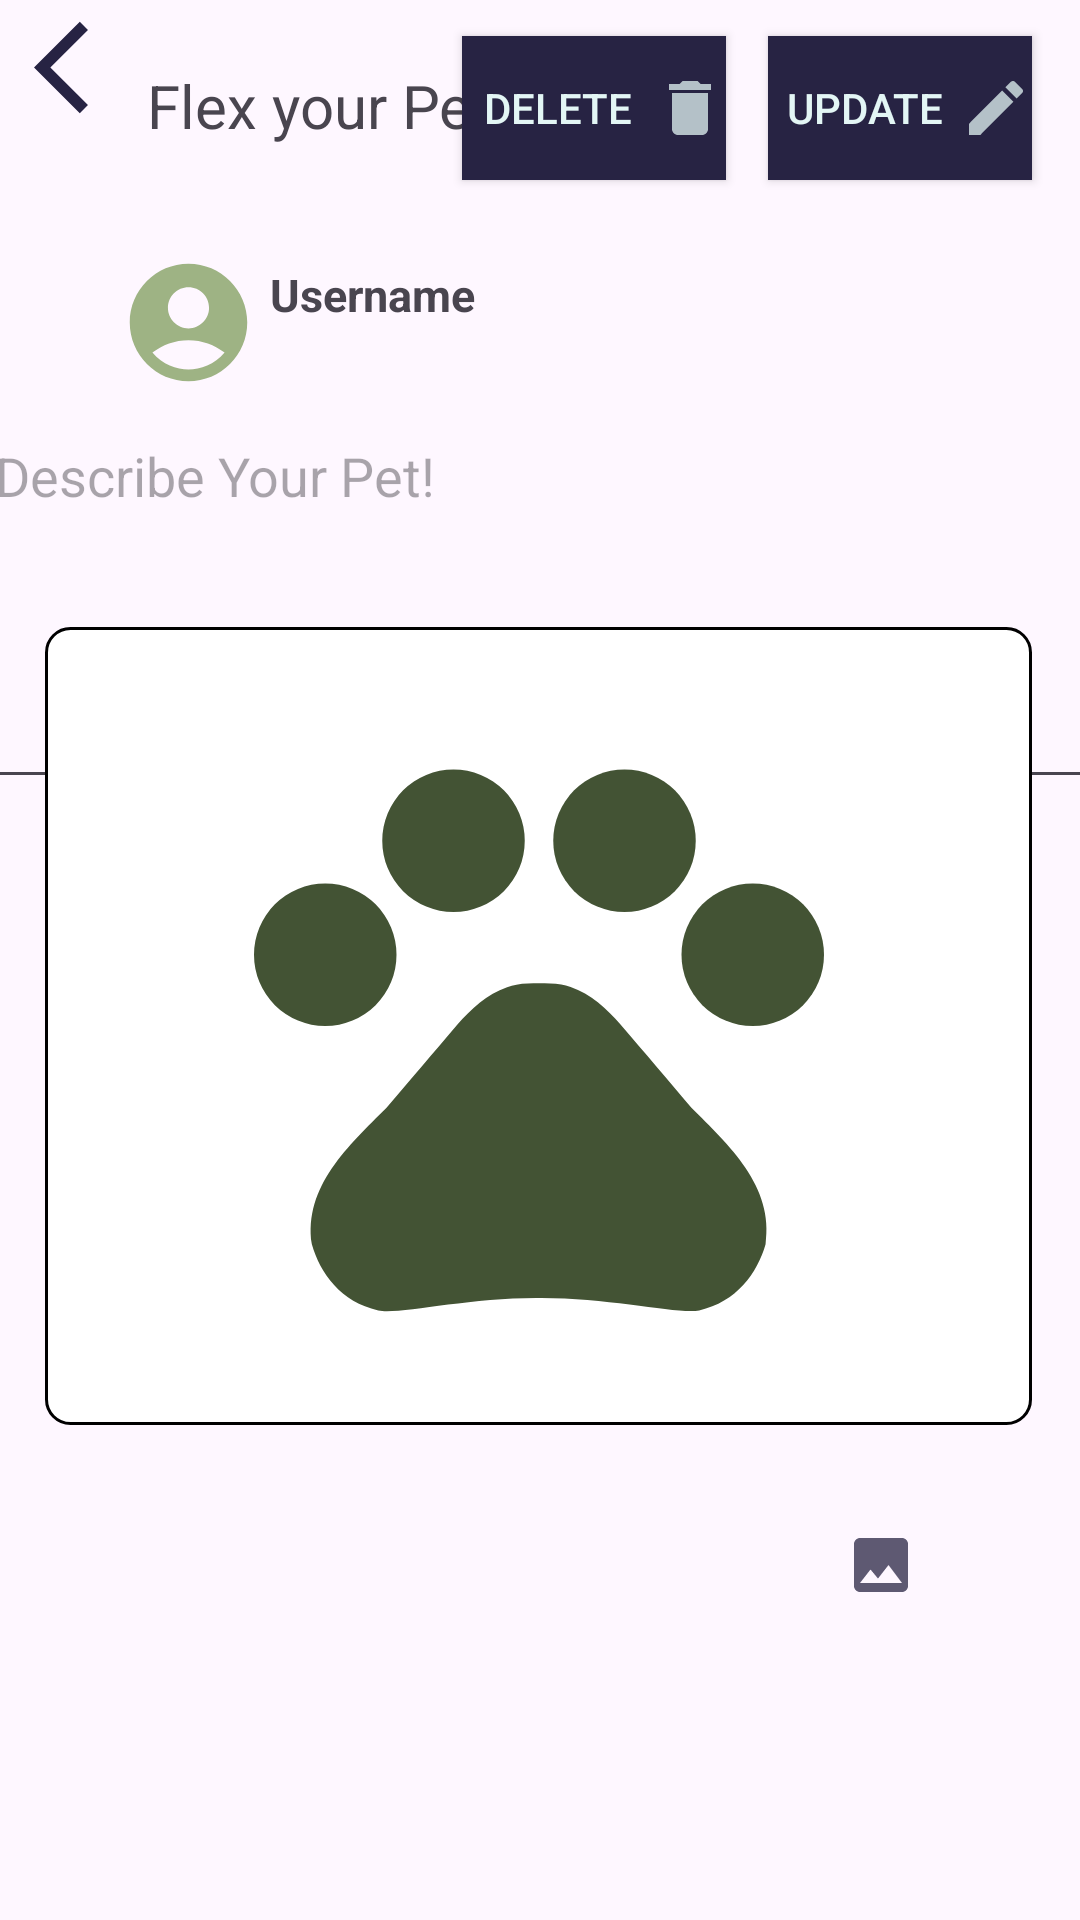

The Android layout XML behind this screen, and the referenced resources:
<!-- AndroidManifest.xml: application theme Theme.PawAndroid -->
<!-- res/layout/activity_pet_flex_edit.xml -->
<?xml version="1.0" encoding="utf-8"?>
<androidx.constraintlayout.widget.ConstraintLayout xmlns:android="http://schemas.android.com/apk/res/android"
    xmlns:app="http://schemas.android.com/apk/res-auto"
    xmlns:tools="http://schemas.android.com/tools"
    android:layout_width="match_parent"
    android:layout_height="match_parent"
    tools:context=".PetFlexEditActivity">


    <com.google.android.material.imageview.ShapeableImageView
        android:id="@+id/imageView"
        android:layout_width="61dp"
        android:layout_height="47dp"
        android:layout_marginTop="84dp"
        android:src="@drawable/ic_profile_users"
        app:layout_constraintEnd_toEndOf="parent"
        app:layout_constraintHorizontal_bias="0.108"
        app:layout_constraintStart_toStartOf="parent"
        app:layout_constraintTop_toTopOf="parent"
        app:shapeAppearance="@style/circular" />

    <TextView
        android:id="@+id/textView16"
        android:layout_width="wrap_content"
        android:layout_height="wrap_content"
        android:layout_marginTop="88dp"
        android:text="Username"
        android:textSize="15dp"
        android:textStyle="bold"
        app:layout_constraintEnd_toEndOf="parent"
        app:layout_constraintHorizontal_bias="0.309"
        app:layout_constraintStart_toStartOf="parent"
        app:layout_constraintTop_toTopOf="parent" />

    <com.google.android.material.imageview.ShapeableImageView
        android:id="@+id/imageView4"
        android:layout_width="49dp"
        android:layout_height="37dp"
        android:layout_marginTop="4dp"
        android:src="@drawable/arrow_pet_info"
        app:layout_constraintEnd_toEndOf="parent"
        app:layout_constraintHorizontal_bias="0.017"
        app:layout_constraintStart_toStartOf="parent"
        app:layout_constraintTop_toTopOf="parent"
        app:shapeAppearance="@style/circular" />

    <androidx.constraintlayout.widget.Guideline
        android:id="@+id/guideline2"
        android:layout_width="wrap_content"
        android:layout_height="wrap_content"
        android:orientation="horizontal"
        app:layout_constraintGuide_begin="76dp" />

    <TextView
        android:id="@+id/textView15"
        android:layout_width="wrap_content"
        android:layout_height="wrap_content"
        android:text="Flex your Pets"
        android:textSize="20dp"
        app:layout_constraintBottom_toTopOf="@+id/imageView"
        app:layout_constraintEnd_toEndOf="parent"
        app:layout_constraintHorizontal_bias="0.209"
        app:layout_constraintStart_toStartOf="parent"
        app:layout_constraintTop_toTopOf="parent"
        app:layout_constraintVertical_bias="0.378" />

    <androidx.appcompat.widget.AppCompatButton
        android:id="@+id/postBtn"
        android:layout_width="wrap_content"
        android:layout_height="wrap_content"
        android:background="@color/Headline_Stroke"
        android:drawableRight="@drawable/flex_edit"
        android:text="UPDATE"
        android:textColor="@color/Secondary"
        app:layout_constraintBottom_toBottomOf="parent"
        app:layout_constraintEnd_toEndOf="parent"
        app:layout_constraintHorizontal_bias="0.941"
        app:layout_constraintStart_toStartOf="parent"
        app:layout_constraintTop_toTopOf="parent"
        app:layout_constraintVertical_bias="0.02" />

    <androidx.appcompat.widget.AppCompatButton
        android:id="@+id/btnDelete"
        android:layout_width="wrap_content"
        android:layout_height="wrap_content"
        android:layout_marginStart="20dp"
        android:layout_marginTop="12dp"
        android:layout_marginEnd="14dp"
        android:background="@color/Headline_Stroke"
        android:drawableRight="@drawable/baseline_delete_24"
        android:text="DELETE"
        android:textColor="@color/Secondary"
        app:layout_constraintEnd_toStartOf="@+id/postBtn"
        app:layout_constraintHorizontal_bias="1.0"
        app:layout_constraintStart_toEndOf="@+id/textView15"
        app:layout_constraintTop_toTopOf="parent" />

    <EditText
        android:id="@+id/editText_desc"
        android:layout_width="372dp"
        android:layout_height="130dp"
        android:layout_marginTop="28dp"
        android:gravity="start"
        android:hint="Describe Your Pet!"
        android:inputType="textMultiLine"
        android:lines="10"
        android:maxLines="20"
        android:minLines="5"
        app:layout_constraintEnd_toEndOf="parent"
        app:layout_constraintStart_toStartOf="parent"
        app:layout_constraintTop_toBottomOf="@+id/textView16" />

    <FrameLayout
        android:id="@+id/frameLayout"
        android:layout_width="331dp"
        android:layout_height="268dp"
        android:layout_marginBottom="164dp"
        android:background="@drawable/image_border"
        app:layout_constraintBottom_toBottomOf="parent"
        app:layout_constraintEnd_toEndOf="parent"
        app:layout_constraintHorizontal_bias="0.487"
        app:layout_constraintStart_toStartOf="parent">

        <ImageView
            android:id="@+id/imgPetInfo"
            android:layout_width="match_parent"
            android:layout_height="match_parent"
            android:padding="20dp"
            android:src="@drawable/baseline_pets_dark"
            app:layout_constraintBottom_toBottomOf="parent"
            app:layout_constraintEnd_toEndOf="parent"
            app:layout_constraintStart_toStartOf="parent"
            app:layout_constraintTop_toTopOf="parent"
            app:layout_constraintVertical_bias="0.22" />

    </FrameLayout>

    <ImageView
        android:id="@+id/put_Image"
        android:layout_width="wrap_content"
        android:layout_height="wrap_content"
        android:padding="20dp"
        android:src="@drawable/baseline_image_24"
        app:layout_constraintBottom_toBottomOf="parent"
        app:layout_constraintEnd_toEndOf="parent"
        app:layout_constraintHorizontal_bias="0.884"
        app:layout_constraintStart_toStartOf="parent"
        app:layout_constraintTop_toTopOf="parent"
        app:layout_constraintVertical_bias="0.85" />

    <ProgressBar
        android:id="@+id/progressBar12"
        style="?android:attr/progressBarStyle"
        android:layout_width="wrap_content"
        android:layout_height="wrap_content"
        android:layout_marginTop="252dp"
        android:visibility="gone"
        app:layout_constraintEnd_toEndOf="parent"
        app:layout_constraintHorizontal_bias="0.498"
        app:layout_constraintStart_toStartOf="parent"
        app:layout_constraintTop_toTopOf="parent" />


</androidx.constraintlayout.widget.ConstraintLayout>
<!-- resources referenced by this layout -->
<resources>
  <color name="Headline_Stroke">#272343</color>
  <color name="Secondary">#E3F6F5</color>
  <!-- drawable arrow_pet_info (drawable) -->
  <vector android:autoMirrored="true" android:height="24dp"
      android:tint="#272343" android:viewportHeight="24"
      android:viewportWidth="24" android:width="24dp" xmlns:android="http://schemas.android.com/apk/res/android">
      <path android:fillColor="@android:color/white" android:pathData="M11.67,3.87L9.9,2.1 0,12l9.9,9.9 1.77,-1.77L3.54,12z"/>
  </vector>
  <!-- drawable baseline_delete_24 (drawable) -->
  <vector android:alpha="0.75" android:height="24dp"
      android:tint="#E3F6F5" android:viewportHeight="24"
      android:viewportWidth="24" android:width="24dp" xmlns:android="http://schemas.android.com/apk/res/android">
      <path android:fillColor="@android:color/white" android:pathData="M6,19c0,1.1 0.9,2 2,2h8c1.1,0 2,-0.9 2,-2V7H6v12zM19,4h-3.5l-1,-1h-5l-1,1H5v2h14V4z"/>
  </vector>
  <!-- drawable baseline_image_24 (drawable) -->
  <vector android:alpha="0.75" android:height="24dp"
      android:tint="#272343" android:viewportHeight="24"
      android:viewportWidth="24" android:width="24dp" xmlns:android="http://schemas.android.com/apk/res/android">
      <path android:fillColor="@android:color/white" android:pathData="M21,19V5c0,-1.1 -0.9,-2 -2,-2H5c-1.1,0 -2,0.9 -2,2v14c0,1.1 0.9,2 2,2h14c1.1,0 2,-0.9 2,-2zM8.5,13.5l2.5,3.01L14.5,12l4.5,6H5l3.5,-4.5z"/>
  </vector>
  <!-- drawable flex_edit (drawable) -->
  <vector android:alpha="0.75" android:height="24dp"
      android:tint="#E3F6F5" android:viewportHeight="24"
      android:viewportWidth="24" android:width="24dp" xmlns:android="http://schemas.android.com/apk/res/android">
      <path android:fillColor="@android:color/white" android:pathData="M3,17.25V21h3.75L17.81,9.94l-3.75,-3.75L3,17.25zM20.71,7.04c0.39,-0.39 0.39,-1.02 0,-1.41l-2.34,-2.34c-0.39,-0.39 -1.02,-0.39 -1.41,0l-1.83,1.83 3.75,3.75 1.83,-1.83z"/>
  </vector>
  <!-- drawable ic_profile_users (drawable) -->
  <vector android:height="24dp" android:tint="#9EB384"
      android:viewportHeight="24" android:viewportWidth="24"
      android:width="24dp" xmlns:android="http://schemas.android.com/apk/res/android">
      <path android:fillColor="@android:color/white" android:pathData="M12,2C6.48,2 2,6.48 2,12s4.48,10 10,10s10,-4.48 10,-10S17.52,2 12,2zM12,6c1.93,0 3.5,1.57 3.5,3.5S13.93,13 12,13s-3.5,-1.57 -3.5,-3.5S10.07,6 12,6zM12,20c-2.03,0 -4.43,-0.82 -6.14,-2.88C7.55,15.8 9.68,15 12,15s4.45,0.8 6.14,2.12C16.43,19.18 14.03,20 12,20z"/>
  </vector>
  <!-- drawable image_border (drawable) -->
  <layer-list xmlns:android="http://schemas.android.com/apk/res/android">
      <item android:drawable="@android:color/transparent"/>
      <item
          android:left="1dp"
          android:right="1dp"
          android:top="1dp"
          android:bottom="1dp">
          <shape android:shape="rectangle">
              <solid android:color="@android:color/white"/>
              <corners android:radius="8dp"/>
              <stroke
                  android:width="1dp"
                  android:color="@android:color/black"/>
          </shape>
      </item>
  </layer-list>
  <style name="circular">
          <item name="cornerSize">50%</item>
      </style>
  <style name="Theme.PawAndroid" parent="Base.Theme.PawAndroid" />
  <style name="Base.Theme.PawAndroid" parent="Theme.Material3.DayNight.NoActionBar">
  
          <item name="colorPrimary">@color/Headline_Stroke</item>
          <item name="colorPrimaryVariant">@color/Headline_Stroke</item>
          <item name="colorSecondaryVariant">@color/Secondary</item>
          <item name="colorSecondary">@color/Secondary</item>
          <item name="android:statusBarColor" tools:targetApi="l"> ?attr/colorPrimaryVariant</item>
      </style>
</resources>
